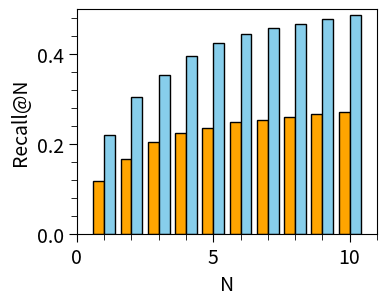

The script that saved this image:
import numpy as np
import pandas as pd
import matplotlib.pyplot as plt
import matplotlib.ticker as ticker


def figure_settings(ax, settings):

    x_min = settings["x_min"]
    x_max = settings["x_max"]
    y_min = settings["y_min"]
    y_max = settings["y_max"]
    x_delta = settings["x_delta"]
    y_delta = settings["y_delta"]

    x_edge = settings["x_edge"]
    y_edge = settings["y_edge"]

    x_axis_labels = settings["x_axis_labels"]
    y_axis_labels = settings["y_axis_labels"]

    # ticks settings
    xticks = np.round(np.arange(x_min, x_max + 0.1 * x_delta, x_delta), 1)
    yticks = np.round(np.arange(y_min, y_max + 0.1 * y_delta, y_delta), 3)
    
    # ticklabels settings 
    xticklabels = ["{:.0f}".format(xtick) for xtick in xticks]

    #xticklabels = ["0", "2.5x$10^{6}$", "5x$10^{6}$"]
    #xticklabels = ["0", "5x$10^{7}$", "1x$10^{8}$"]
    #xticklabels = ["0", "5x$10^{5}$", "1x$10^{6}$"]
    #xticklabels = ["0", "2.5x$10^{5}$", "5x$10^{5}$", "7.5x$10^{5}$", "1x$10^{6}$"]
    #yticklabels = ["0", "3x$10^{3}$", "6x$10^{3}$", "9x$10^{3}$", "1.2x$10^{4}$"]
    #yticklabels = ["0", "2.5x$10^{4}$", "5x$10^{4}$", "7.5x$10^{4}$", "1x$10^{5}$"]
    #yticklabels = ["0", "5x$10^{4}$", "1x$10^{5}$", "1.5x$10^{5}$"]
    
    #xticklabels = ["0", "5x$10^{4}$", "1x$10^{5}$", "1.5x$10^{5}$", "2x$10^{5}$"]
    yticklabels = ["{:.1f}".format(ytick) for ytick in yticks]
    
    fontsize = 14

    ax.set_xticks(xticks)
    ax.set_yticks(yticks)

    ax.set_xticklabels(xticklabels, fontsize = fontsize)
    ax.set_yticklabels(yticklabels, fontsize = fontsize)

    # axis settings
    ax.set_xlabel(x_axis_labels, fontsize = fontsize)
    ax.set_ylabel(y_axis_labels, fontsize = fontsize)

    '''    
    # axis spines
    directions = ["left", "right", "bottom", "top"]
    linewidth = 1.0
    for direction in directions:
        ax.spines[direction].set_linewidth(linewidth)
    '''

    #ax.spines["right"].set_visible(False)
    #ax.spines["top"].set_visible(False)
    
    x_max = 11
    ax.axis([x_min - x_edge, x_max + x_edge, y_min - y_edge, y_max + y_edge])

    return ax


# 400K: s
# 600-800K: us
# 1000K-1600K: ns
# 1800K-2600K: ps

# variables
ref_recall = [0.119, 0.167, 0.205, 0.226, 0.236, 0.249, 0.253, 0.26,  0.267, 0.271]
beam_recall = [0.22, 0.304, 0.354, 0.396, 0.424, 0.444, 0.459, 0.467, 0.479, 0.487]

# create figures
fig = plt.figure(dpi = 150, figsize = (4.0, 3.0))
left, bottom, width, height = 0.2, 0.15, 0.75, 0.75
ax = fig.add_axes([left, bottom, width, height])

# plot
x = range(1, len(ref_recall)+1)
x = np.array(x)
width = 0.40
x1 = x - 0.5*width
x2 = x + 0.5*width

ax.bar(x1, ref_recall, width=width, color="orange", edgecolor="black")
ax.bar(x2, beam_recall, width=width, color="skyblue", edgecolor="black")


# ticks settings

ax.xaxis.set_minor_locator(ticker.MultipleLocator(5/5))
ax.yaxis.set_minor_locator(ticker.MultipleLocator(0.2/5))

ax.tick_params(direction = "out", length = 6, right = False, top = False, which = "major")
ax.tick_params(direction = "out", length = 4, right = False, top = False, which = "minor")


activate_axis_settings = True

# axis settings
if activate_axis_settings == True:

    settings = {}
    
    settings["x_min"] = 0
    settings["x_max"] = 10
    settings["x_delta"] = 5
    settings["y_min"] = 0
    settings["y_max"] = 0.5 #6000 #60 #300 #0.12
    settings["y_delta"] = 0.2 #2000 #20 #100 #0.04
    
    settings["x_edge"] = 0.00 * (settings["x_max"] - settings["x_min"])
    settings["y_edge"] = 0.00 * (settings["y_max"] - settings["y_min"])
    
    settings["x_axis_labels"] = "N"
    settings["y_axis_labels"] = "Recall@N"

    ax = figure_settings(ax, settings)

# ax.set_aspect("equal")
# ax.grid(which="major", axis="both", color="gray", linestyle="-", alpha=0.1)
# ax.plot([0.0, 4.0], [0.0, 4.0], "k--")

# save figures
fig.savefig("figure.tif", bbox_inches="tight") #transparent=True)

